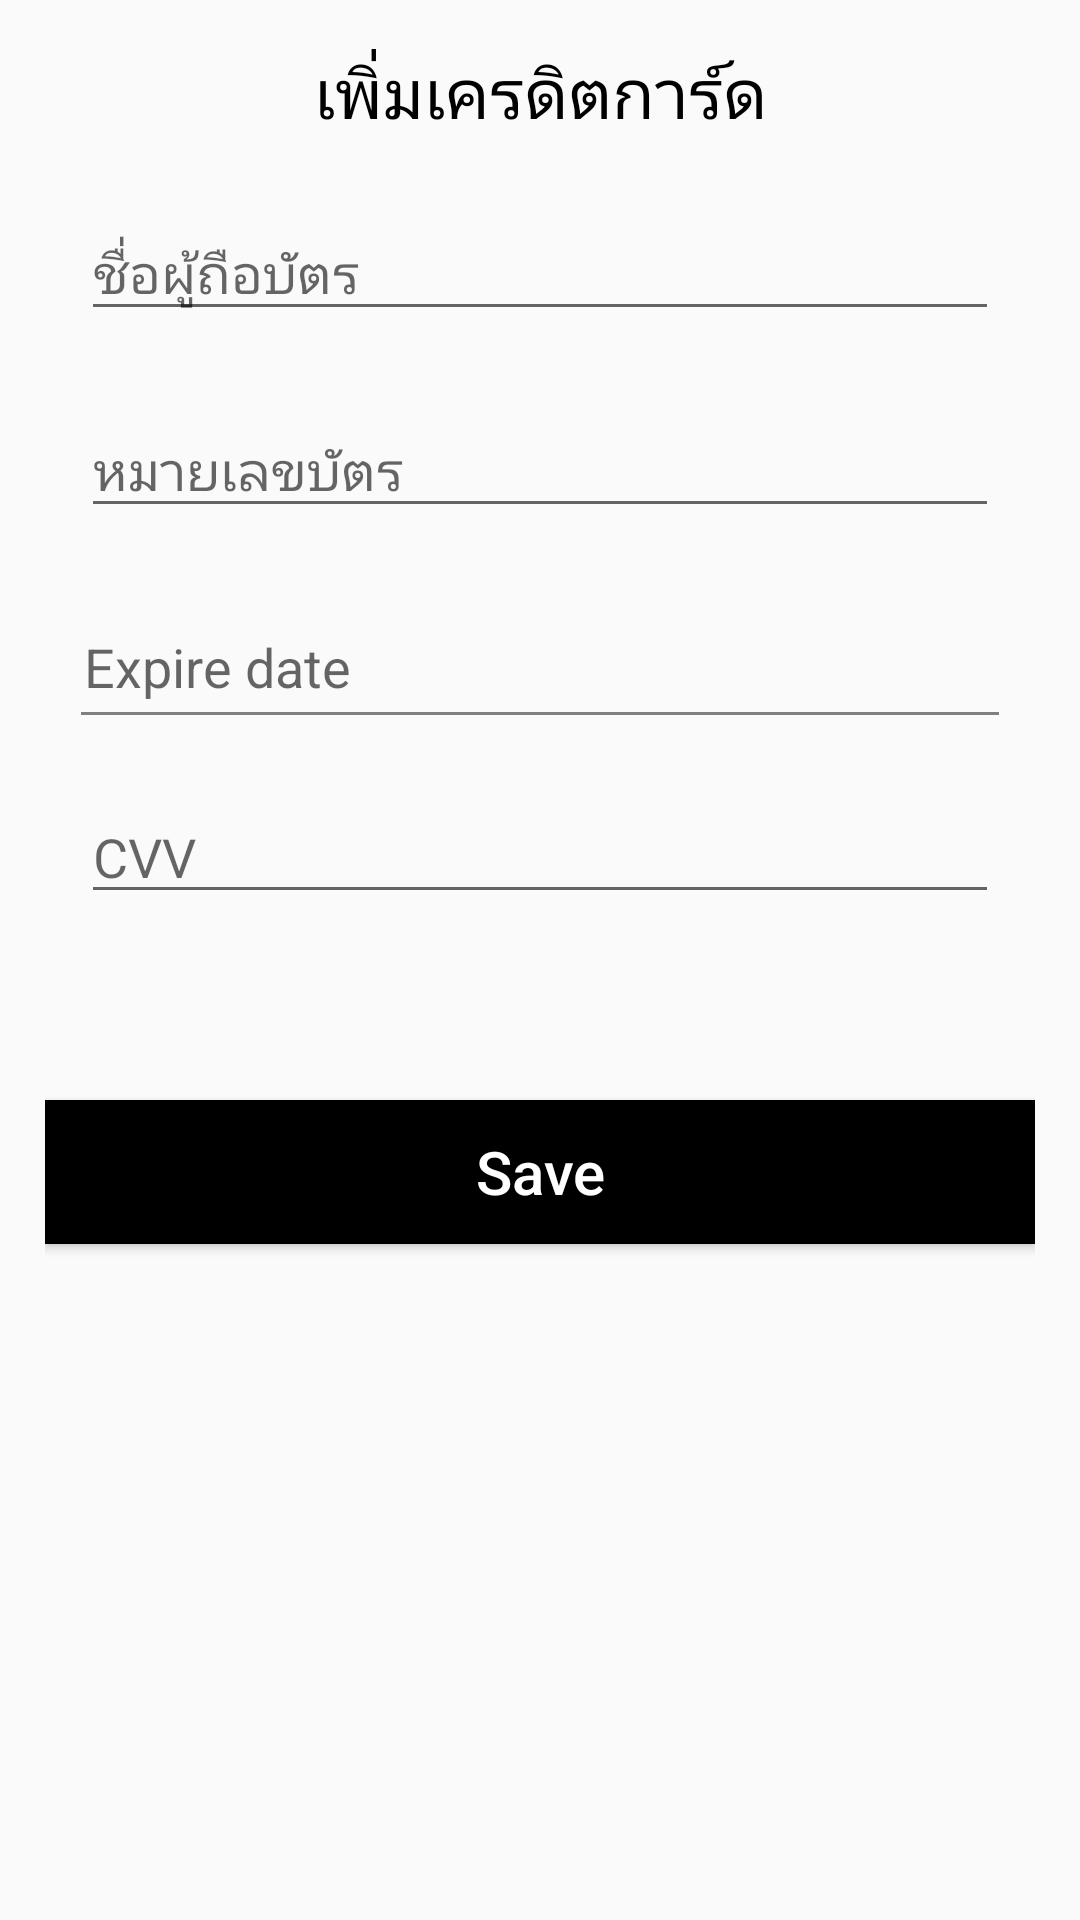

Reconstruct the res/layout file that produces this screen, plus the resources it refers to.
<!-- AndroidManifest.xml: application theme Theme.Unicode -->
<!-- res/layout/activity_insert_cradit.xml -->
<?xml version="1.0" encoding="utf-8"?>
<LinearLayout xmlns:android="http://schemas.android.com/apk/res/android"
    xmlns:app="http://schemas.android.com/apk/res-auto"
    xmlns:tools="http://schemas.android.com/tools"
    android:layout_width="match_parent"
    android:layout_height="match_parent"
    android:orientation="vertical"
    android:padding="15dp"
    tools:context=".InsertCradit">
    <TextView
        android:layout_width="match_parent"
        android:layout_height="wrap_content"
        android:text="เพิ่มเครดิตการ์ด"
        android:textSize="23sp"
        android:textColor="@color/black"
        android:gravity="center"
        android:layout_marginBottom="10sp"
        />

    <EditText
        android:id="@+id/editName"
        android:layout_width="match_parent"
        android:layout_height="wrap_content"
        android:layout_margin="12dp"
        android:hint="ชื่อผู้ถือบัตร"
        android:inputType="text"/>
    <EditText
        android:id="@+id/editCardID"
        android:layout_width="match_parent"
        android:layout_height="wrap_content"
        android:layout_margin="12dp"
        android:hint="หมายเลขบัตร"
        android:inputType="text"/>
    <TextView
        android:id="@+id/editexpiredate"
        android:layout_width="match_parent"
        android:layout_height="wrap_content"
        android:layout_margin="12dp"
        android:layout_marginLeft="50dp"
        android:hint="Expire date"
        android:textSize="18sp"
        android:background="@drawable/border"
        android:onClick="showDatePickerDialog"/>
    <EditText
        android:id="@+id/editcvv"
        android:layout_width="match_parent"
        android:layout_height="wrap_content"
        android:layout_margin="12dp"
        android:hint="CVV"
        android:inputType="text"/>

    <androidx.appcompat.widget.AppCompatButton
        android:id="@+id/btnAddCradit"
        android:layout_width="match_parent"
        android:layout_height="wrap_content"
        android:layout_marginTop="50dp"
        android:background="@color/black"
        android:textColor="@color/white"
        android:textAllCaps="false"
        android:text="Save"
        android:textSize="20sp"/>

</LinearLayout>
<!-- resources referenced by this layout -->
<resources>
  <!-- drawable border (drawable) -->
  <?xml version="1.0" encoding="utf-8"?>
  <layer-list xmlns:android="http://schemas.android.com/apk/res/android" >
      <item
          android:bottom="1dp"
          android:left="-2dp"
          android:right="-2dp"
          android:top="-2dp">
          <shape android:shape="rectangle" >
              <stroke
                  android:width="1dp"
                  android:color="#808080" />
  
              <solid android:color="#00FFFFFF" />
  
              <padding android:left="1dp"
                  android:right="1dp"
                  android:top="10dp"
                  android:bottom="5dp" />
          </shape>
      </item>
  
  </layer-list>
  <style name="Theme.Unicode" parent="Theme.MaterialComponents.DayNight.Bridge">
          
  
          <item name="colorPrimary">@color/white</item>
          <item name="colorPrimaryVariant">@color/purple_700</item>
          <item name="colorOnPrimary">@color/black</item>
          
          <item name="colorSecondary">@color/teal_200</item>
          <item name="colorSecondaryVariant">@color/teal_700</item>
          <item name="colorOnSecondary">@color/black</item>
          
          <item name="android:statusBarColor">?attr/colorPrimaryVariant</item>
  
          
      </style>
  <!-- not gathered from this repository: default colours our renderer supplied (Android Studio template values) -->
  <color name="purple_700">#FF3700B3</color>
  <color name="teal_200">#FF03DAC5</color>
  <color name="teal_700">#FF018786</color>
  <color name="black">#FF000000</color>
  <color name="white">#FFFFFFFF</color>
</resources>
